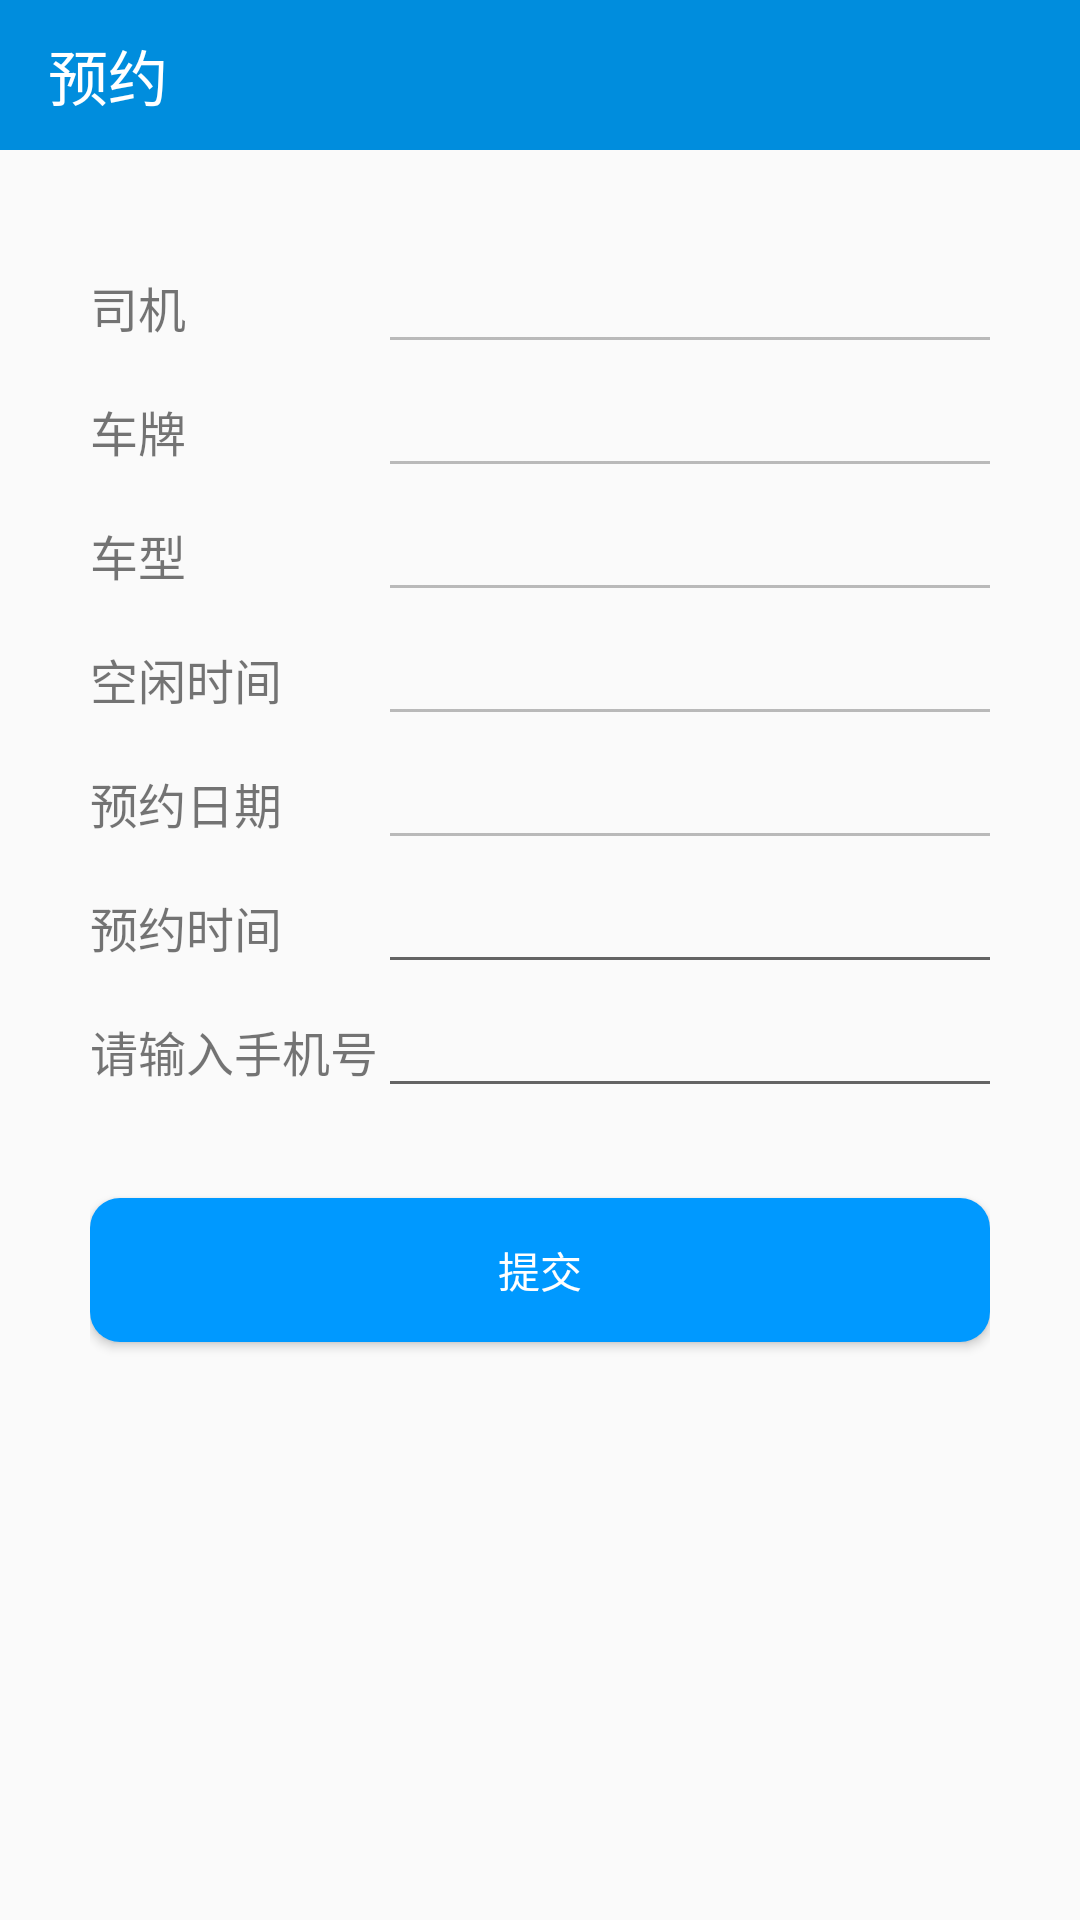

Android layout source for this screen:
<!-- AndroidManifest.xml: application theme AppTheme -->
<!-- res/layout/activity_reservation.xml -->
<?xml version="1.0" encoding="utf-8"?>
<LinearLayout xmlns:android="http://schemas.android.com/apk/res/android"
    xmlns:app="http://schemas.android.com/apk/res-auto"
    android:layout_width="match_parent"
    android:layout_height="match_parent"
    android:fitsSystemWindows="true"
    android:gravity="center_horizontal"
    android:orientation="vertical">

    <android.support.v7.widget.Toolbar
        android:id="@+id/reservation_toolbar"
        android:layout_width="match_parent"
        android:layout_height="50dp"
        android:background="@color/colorPrimaryDark"
        app:title="@string/reservation"
        app:titleTextColor="@color/white" />

    <LinearLayout
        android:layout_width="match_parent"
        android:layout_height="match_parent"
        android:orientation="vertical"
        android:padding="30dp">

        <GridLayout
            android:layout_width="match_parent"
            android:layout_height="wrap_content"
            android:columnCount="4">

            <TextView
                android:text="@string/driver"
                android:textSize="16sp" />

            <EditText
                android:id="@+id/reservation_driver"
                android:layout_width="match_parent"
                android:layout_columnSpan="3"
                android:enabled="false"
                android:inputType="text" />

            <TextView
                android:text="@string/license"
                android:textSize="16sp" />

            <EditText
                android:id="@+id/reservation_carLicense"
                android:layout_width="match_parent"
                android:layout_columnSpan="3"
                android:enabled="false" />

            <TextView
                android:text="@string/type"
                android:textSize="16sp" />

            <EditText
                android:id="@+id/reservation_carType"
                android:layout_width="match_parent"
                android:layout_columnSpan="3"
                android:enabled="false" />

            <TextView
                android:text="@string/freeTime"
                android:textSize="16sp" />

            <EditText
                android:id="@+id/reservation_free"
                android:layout_width="match_parent"
                android:layout_columnSpan="3"
                android:enabled="false" />

            <TextView
                android:text="@string/rentalDay"
                android:textSize="16sp" />

            <EditText
                android:id="@+id/reservation_date"
                android:layout_width="match_parent"
                android:layout_columnSpan="3"
                android:enabled="false" />

            <TextView
                android:text="@string/rentalTime"
                android:textSize="16sp" />

            <EditText
                android:id="@+id/reservation_time"
                android:layout_width="match_parent"
                android:layout_columnSpan="3" />

            <TextView
                android:text="@string/phone"
                android:textSize="16sp" />

            <EditText
                android:id="@+id/reservation_phone"
                android:layout_width="match_parent"
                android:layout_columnSpan="3"
                android:inputType="phone" />
        </GridLayout>

        <Button
            android:id="@+id/reservation_submit"
            android:layout_width="match_parent"
            android:layout_height="wrap_content"
            android:layout_marginTop="30dp"
            android:background="@drawable/btn_bg_blue"
            android:text="@string/submit"
            android:textColor="@color/white" />

    </LinearLayout>

</LinearLayout>
<!-- resources referenced by this layout -->
<resources>
  <color name="colorPrimaryDark">#008DDD</color>
  <color name="white">#FFFFFF</color>
  <!-- drawable btn_bg_blue (drawable) -->
  <?xml version="1.0" encoding="utf-8"?>
  <selector xmlns:android="http://schemas.android.com/apk/res/android">
      <item android:state_pressed="true" >
          <shape android:shape="rectangle">
              <corners android:radius="10dp" />
              <solid android:color="@color/colorPrimaryDark" />
          </shape>
      </item>
      <item android:state_pressed="false" >
          <shape android:shape="rectangle">
              <corners android:radius="10dp" />
              <solid android:color="@color/blue" />
          </shape>
      </item>
  
  </selector>
  <string name="driver">司机</string>
  <string name="freeTime">空闲时间</string>
  <string name="license">车牌</string>
  <string name="phone">请输入手机号</string>
  <string name="rentalDay">预约日期</string>
  <string name="rentalTime">预约时间</string>
  <string name="reservation">预约</string>
  <string name="submit">提交</string>
  <string name="type">车型</string>
  <style name="AppTheme" parent="Theme.AppCompat.Light.NoActionBar">
          
          <item name="colorPrimary">@color/colorPrimary</item>
          <item name="colorPrimaryDark">@color/colorPrimaryDark</item>
          <item name="colorAccent">@color/colorAccent</item>
      </style>
  <color name="blue">#0099FF</color>
  <color name="colorPrimary">#03A9F4</color>
  <color name="colorAccent">#A4D3EE</color>
</resources>
